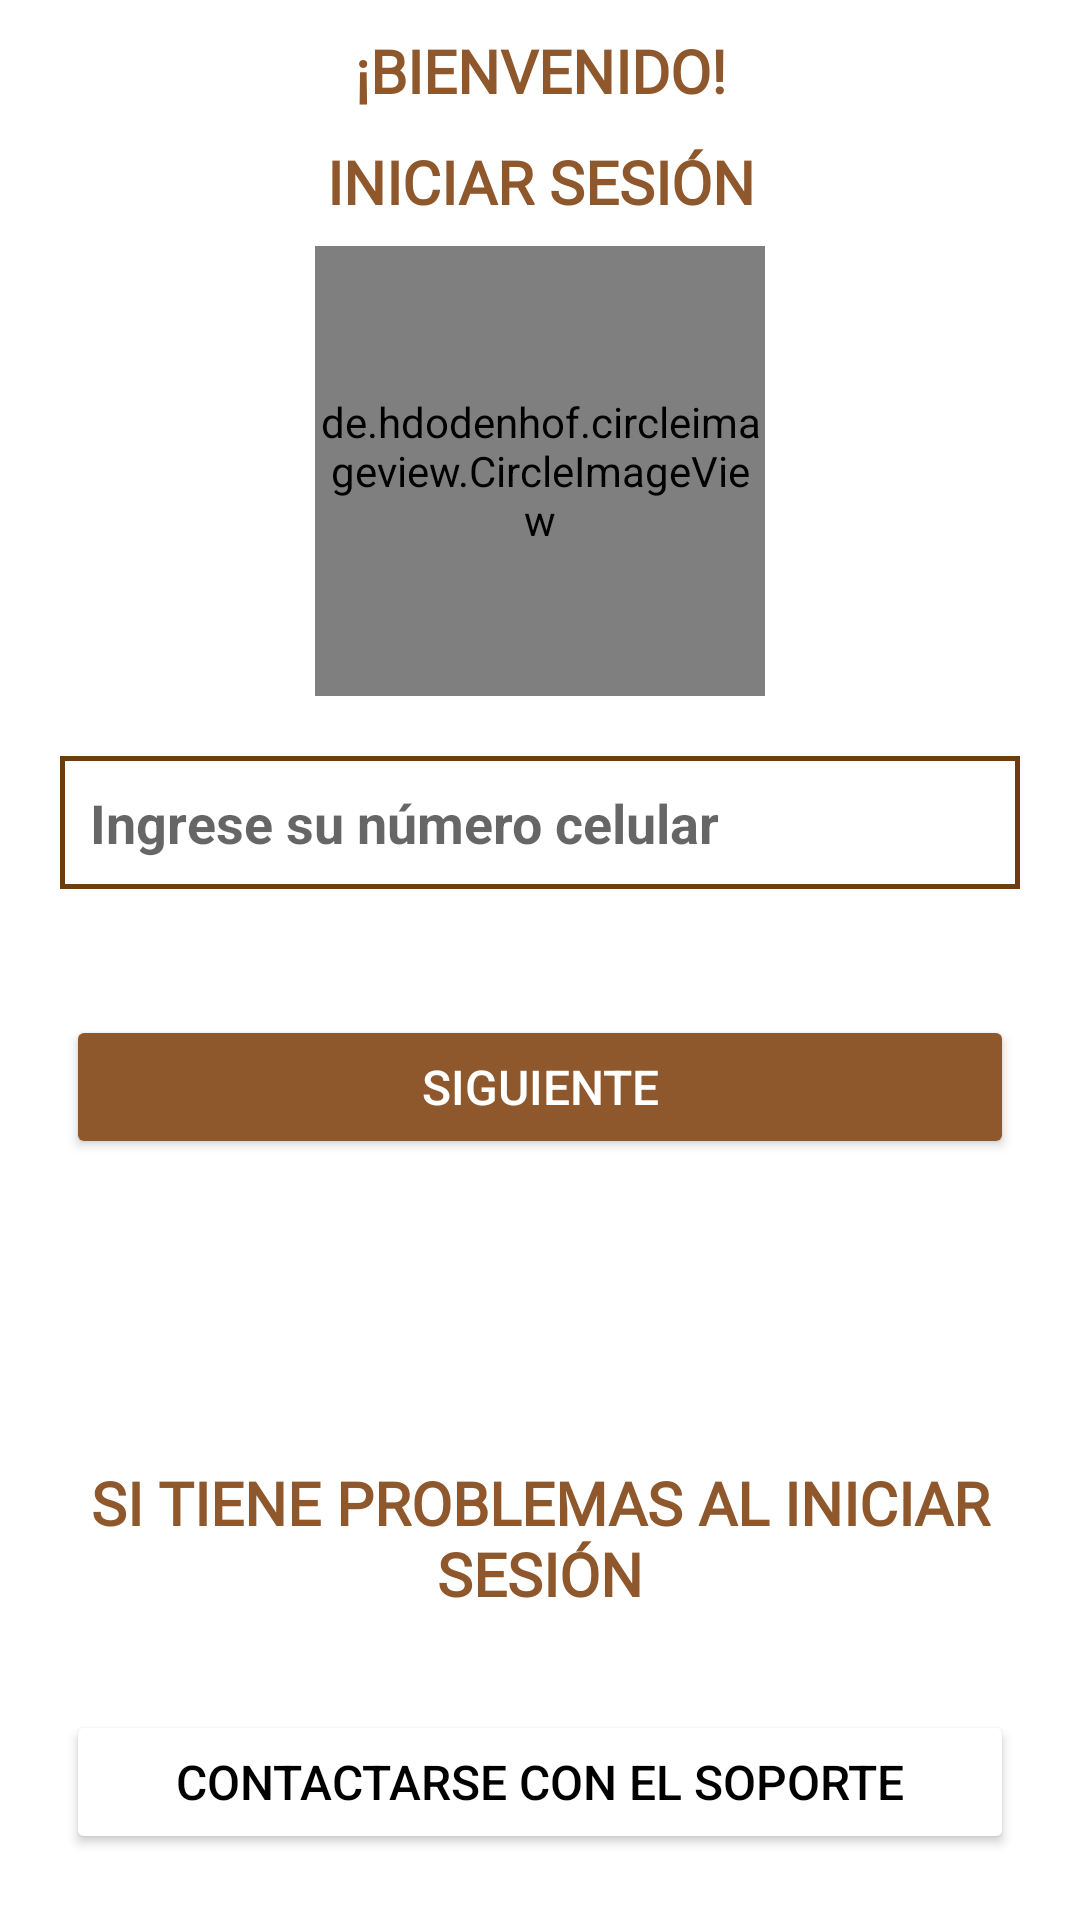

Write the Android layout XML for this screen, with the resource values it uses.
<!-- AndroidManifest.xml: application theme Theme.Lufeli -->
<!-- res/layout/activity_login_admin.xml -->
<?xml version="1.0" encoding="utf-8"?>
<RelativeLayout xmlns:android="http://schemas.android.com/apk/res/android"
    xmlns:app="http://schemas.android.com/apk/res-auto"
    xmlns:tools="http://schemas.android.com/tools"
    android:layout_width="match_parent"
    android:layout_height="match_parent"
    tools:context=".LoginAdminActivity">

    <TextView
        android:id="@+id/textobienvenido"
        android:layout_width="match_parent"
        android:layout_height="wrap_content"
        android:layout_marginTop="10dp"
        android:fontFamily="@font/aclonica"
        android:text="¡BIENVENIDO!"
        android:textAlignment="center"
        android:textColor="#8E582C"
        android:textSize="20dp"
        android:textStyle="bold" />

    <TextView
        android:id="@+id/texto1"
        android:layout_width="match_parent"
        android:layout_height="wrap_content"
        android:layout_marginTop="10dp"
        android:fontFamily="@font/aclonica"
        android:text="INICIAR SESIÓN"
        android:layout_below="@+id/textobienvenido"
        android:textAlignment="center"
        android:textColor="#8E582C"
        android:textSize="20dp"
        android:textStyle="bold" />

    <de.hdodenhof.circleimageview.CircleImageView
        android:id="@+id/imagen1"
        android:layout_width="150dp"
        android:layout_height="150dp"
        android:layout_below="@+id/texto1"
        android:layout_centerHorizontal="true"
        android:layout_marginTop="8dp"
        android:src="@drawable/locksmith" />

    <EditText
        android:id="@+id/numeroadmin"
        android:layout_width="match_parent"
        android:layout_height="wrap_content"
        android:layout_below="@+id/imagen1"
        android:layout_margin="20dp"
        android:hint="Ingrese su número celular"
        android:background="@drawable/textos"
        android:padding="10dp"
        android:inputType="number"
        android:textStyle="bold"
        android:textSize="18dp"/>

    <EditText
        android:id="@+id/codigoadmin"
        android:layout_width="match_parent"
        android:layout_height="wrap_content"
        android:layout_below="@+id/imagen1"
        android:layout_margin="20dp"
        android:hint="Ingrese el código personal"
        android:background="@drawable/textos"
        android:padding="10dp"
        android:inputType="numberPassword"
        android:textStyle="bold"
        android:textSize="18dp"
        android:visibility="gone"/>

    <Button
        android:id="@+id/enviarnumeroadmin"
        android:layout_width="match_parent"
        android:layout_height="wrap_content"
        android:layout_below="@+id/numeroadmin"
        android:layout_marginStart="22dp"
        android:layout_marginTop="22dp"
        android:layout_marginEnd="22dp"
        android:layout_marginBottom="22dp"
        android:backgroundTint="#8E582C"
        android:text="SIGUIENTE"
        android:textColor="@color/white"
        android:textSize="16dp"
        app:cornerRadius="20dp" />

    <Button
        android:id="@+id/enviarcodigoadmin"
        android:layout_width="match_parent"
        android:layout_height="wrap_content"
        android:layout_below="@+id/codigoadmin"
        android:layout_marginStart="22dp"
        android:layout_marginTop="22dp"
        android:layout_marginEnd="22dp"
        android:layout_marginBottom="22dp"
        android:backgroundTint="#8E582C"
        android:text="CONFIRMAR"
        android:textColor="@color/white"
        android:textSize="16dp"
        android:visibility="gone"
        app:cornerRadius="20dp" />

    <TextView
        android:id="@+id/texto2"
        android:layout_width="match_parent"
        android:layout_height="wrap_content"
        android:layout_above="@+id/contacto"
        android:layout_marginTop="10dp"
        android:layout_marginBottom="10dp"
        android:fontFamily="@font/aclonica"
        android:text="SI TIENE PROBLEMAS AL INICIAR SESIÓN"
        android:textAlignment="center"
        android:textColor="#8E582C"
        android:textSize="20dp"
        android:textStyle="bold" />

    <Button
        android:id="@+id/contacto"
        android:layout_width="match_parent"
        android:layout_height="wrap_content"
        android:layout_alignParentBottom="true"
        android:layout_marginStart="22dp"
        android:layout_marginTop="22dp"
        android:layout_marginEnd="22dp"
        android:layout_marginBottom="22dp"
        android:backgroundTint="#FFFFFF"
        android:text="Contactarse con el soporte"
        android:textColor="@color/black"
        android:textSize="16dp"
        app:cornerRadius="20dp"></Button>

</RelativeLayout>
<!-- resources referenced by this layout -->
<resources>
  <color name="black">#FF000000</color>
  <color name="white">#FFFFFFFF</color>
  <!-- drawable textos (drawable) -->
  <?xml version="1.0" encoding="utf-8"?>
  <shape xmlns:android="http://schemas.android.com/apk/res/android">
  
      <stroke android:color="@color/color_launch"
          android:width="1.5dp">
          <corners android:radius="10dp"></corners>
      </stroke>
  
  </shape>
  <style name="Theme.Lufeli" parent="Theme.MaterialComponents.DayNight.NoActionBar">
          
          <item name="colorPrimary">@color/purple_500</item>
          <item name="colorPrimaryVariant">@color/purple_700</item>
          <item name="colorOnPrimary">@color/white</item>
          
          <item name="colorSecondary">@color/teal_200</item>
          <item name="colorSecondaryVariant">@color/teal_700</item>
          <item name="colorOnSecondary">@color/black</item>
          
          <item name="android:statusBarColor" tools:targetApi="l">?attr/colorPrimaryVariant</item>
          
      </style>
  <color name="color_launch">#6d3c11</color>
  <color name="purple_500">#8E582C</color>
  <color name="purple_700">#8E582C</color>
  <color name="teal_200">#FF03DAC5</color>
  <color name="teal_700">#FF018786</color>
</resources>
